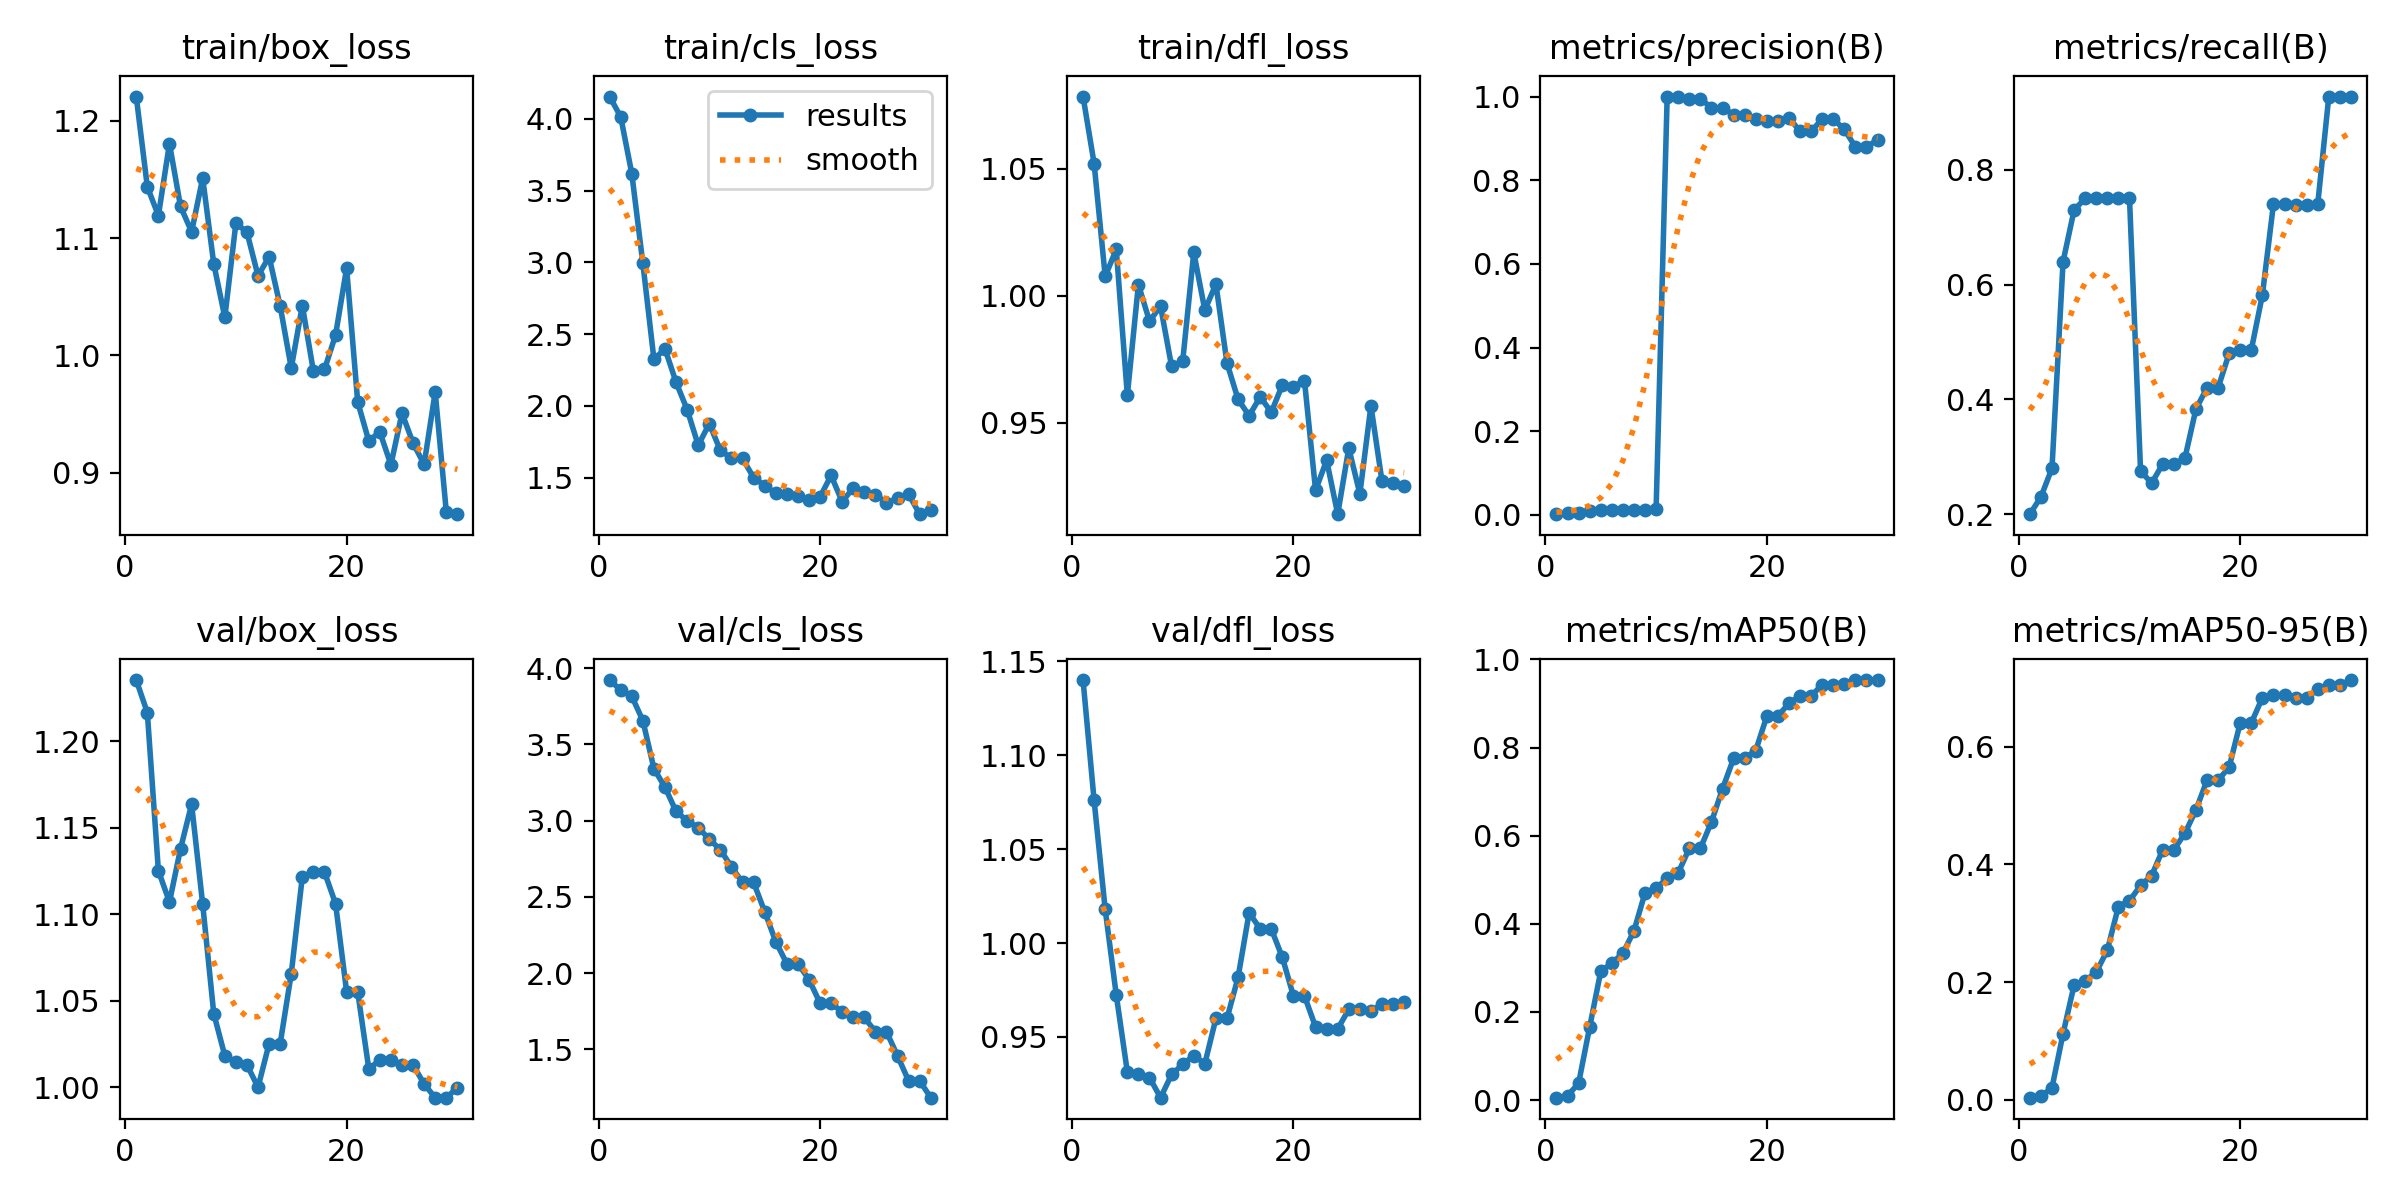

Values plotted in this chart, from the file beside it:
epoch, time, train/box_loss, train/cls_loss, train/dfl_loss, metrics/precision(B), metrics/recall(B), metrics/mAP50(B), metrics/mAP50-95(B), val/box_loss, val/cls_loss, val/dfl_loss, lr/pg0, lr/pg1, lr/pg2
1, 3.401, 1.221, 4.156, 1.078, 0.00177, 0.2, 0.00555, 0.00373, 1.235, 3.922, 1.14, 4.444e-05, 4.444e-05, 4.444e-05
2, 4.53, 1.144, 4.014, 1.052, 0.00348, 0.23, 0.00964, 0.00617, 1.217, 3.856, 1.076, 9.66903e-05, 9.66903e-05, 9.66903e-05
3, 5.554, 1.119, 3.619, 1.008, 0.0047, 0.28, 0.03823, 0.02067, 1.125, 3.816, 1.018, 0.0001453, 0.0001453, 0.0001453
4, 7.019, 1.181, 2.993, 1.018, 0.00845, 0.64, 0.1657, 0.1125, 1.107, 3.656, 0.9723, 0.0001902, 0.0001902, 0.0001902
5, 8.06, 1.127, 2.325, 0.9607, 0.01135, 0.73, 0.2921, 0.1951, 1.138, 3.341, 0.9314, 0.0002314, 0.0002314, 0.0002314
6, 9.171, 1.105, 2.398, 1.004, 0.01238, 0.75, 0.3106, 0.2024, 1.164, 3.219, 0.9305, 0.000269, 0.000269, 0.000269
7, 10.94, 1.151, 2.165, 0.9899, 0.01195, 0.75, 0.3334, 0.2169, 1.106, 3.06, 0.9284, 0.0003029, 0.0003029, 0.0003029
8, 12.59, 1.078, 1.975, 0.9958, 0.01193, 0.75, 0.3838, 0.2544, 1.043, 2.999, 0.9177, 0.0003332, 0.0003332, 0.0003332
9, 13.92, 1.032, 1.726, 0.9721, 0.01208, 0.75, 0.4705, 0.3284, 1.018, 2.954, 0.93, 0.0003598, 0.0003598, 0.0003598
10, 15.1, 1.113, 1.876, 0.9742, 0.01319, 0.75, 0.4809, 0.3383, 1.014, 2.878, 0.9354, 0.0003827, 0.0003827, 0.0003827
11, 16.16, 1.105, 1.691, 1.017, 1, 0.2753, 0.5034, 0.3642, 1.013, 2.809, 0.9401, 0.000402, 0.000402, 0.000402
12, 17.3, 1.068, 1.636, 0.9943, 1, 0.2539, 0.5162, 0.381, 1, 2.696, 0.9358, 0.0004175, 0.0004175, 0.0004175
13, 18.36, 1.084, 1.634, 1.005, 0.9944, 0.2875, 0.5712, 0.4248, 1.025, 2.595, 0.9598, 0.0004295, 0.0004295, 0.0004295
14, 19.41, 1.042, 1.501, 0.9734, 0.9944, 0.2875, 0.5712, 0.4248, 1.025, 2.595, 0.9598, 0.0004377, 0.0004377, 0.0004377
15, 20.45, 0.9892, 1.446, 0.9591, 0.9737, 0.2971, 0.6313, 0.4525, 1.066, 2.404, 0.9817, 0.0004423, 0.0004423, 0.0004423
16, 21.49, 1.043, 1.39, 0.9527, 0.9731, 0.3832, 0.7066, 0.4924, 1.122, 2.206, 1.016, 0.0004432, 0.0004432, 0.0004432
17, 22.81, 0.9866, 1.385, 0.9601, 0.9564, 0.42, 0.7754, 0.5429, 1.124, 2.062, 1.008, 0.0004405, 0.0004405, 0.0004405
18, 24.03, 0.9881, 1.372, 0.954, 0.9564, 0.42, 0.7754, 0.5429, 1.124, 2.062, 1.008, 0.0004341, 0.0004341, 0.0004341
19, 25.64, 1.017, 1.342, 0.9648, 0.9455, 0.48, 0.7934, 0.5651, 1.106, 1.957, 0.9924, 0.000424, 0.000424, 0.000424
20, 27.3, 1.074, 1.365, 0.9642, 0.9405, 0.4861, 0.8713, 0.6402, 1.055, 1.803, 0.9718, 0.0004103, 0.0004103, 0.0004103
21, 29.56, 0.9604, 1.516, 0.9664, 0.9405, 0.4861, 0.8713, 0.6402, 1.055, 1.803, 0.9718, 0.0003777, 0.0003777, 0.0003777
22, 30.77, 0.9271, 1.333, 0.9233, 0.9499, 0.5816, 0.9007, 0.683, 1.011, 1.744, 0.9553, 0.0003411, 0.0003411, 0.0003411
23, 31.79, 0.9348, 1.429, 0.9351, 0.9165, 0.74, 0.9173, 0.6868, 1.015, 1.708, 0.9543, 0.0003044, 0.0003044, 0.0003044
24, 32.81, 0.9068, 1.4, 0.9139, 0.9165, 0.74, 0.9173, 0.6868, 1.015, 1.708, 0.9543, 0.0002678, 0.0002678, 0.0002678
25, 33.81, 0.9508, 1.382, 0.9399, 0.9464, 0.7378, 0.9425, 0.6825, 1.013, 1.615, 0.9647, 0.0002311, 0.0002311, 0.0002311
26, 34.78, 0.9254, 1.326, 0.9219, 0.9464, 0.7378, 0.9425, 0.6825, 1.013, 1.615, 0.9647, 0.0001944, 0.0001944, 0.0001944
27, 35.83, 0.9071, 1.356, 0.9566, 0.9215, 0.74, 0.9445, 0.6971, 1.002, 1.456, 0.9637, 0.0001578, 0.0001578, 0.0001578
28, 36.94, 0.9688, 1.386, 0.9269, 0.8796, 0.9275, 0.9533, 0.7044, 0.9939, 1.293, 0.9676, 0.0001211, 0.0001211, 0.0001211
29, 38.02, 0.8669, 1.246, 0.9261, 0.8796, 0.9275, 0.9533, 0.7044, 0.9939, 1.293, 0.9676, 8.4436e-05, 8.4436e-05, 8.4436e-05
30, 39.69, 0.8647, 1.278, 0.9248, 0.8966, 0.9266, 0.9533, 0.7131, 0.9996, 1.182, 0.9686, 4.7773e-05, 4.7773e-05, 4.7773e-05
